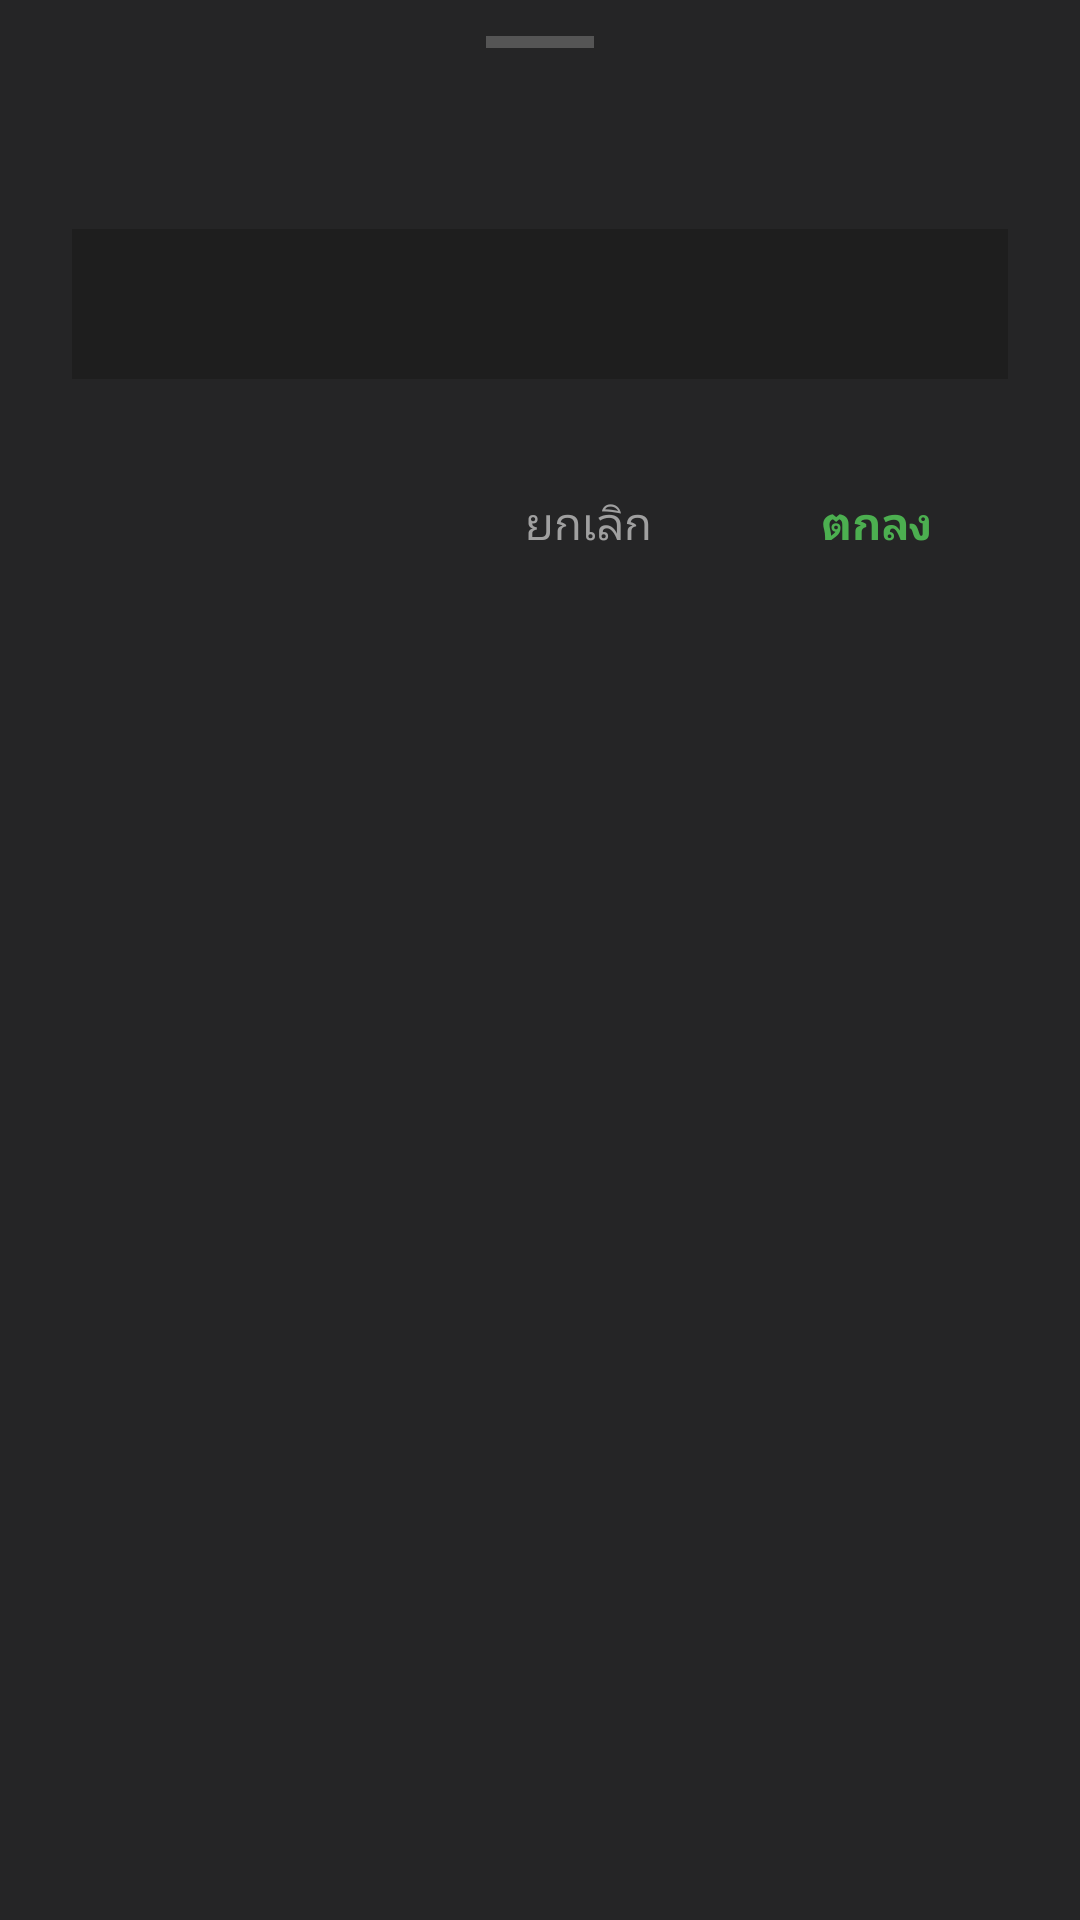

Layout XML and referenced resources for this Android screen:
<!-- AndroidManifest.xml: application theme AppTheme -->
<!-- res/layout/dialog_bottom_input.xml -->
<?xml version="1.0" encoding="utf-8"?>
<LinearLayout xmlns:android="http://schemas.android.com/apk/res/android"
    android:layout_width="match_parent"
    android:layout_height="wrap_content"
    android:background="#252526"
    android:orientation="vertical"
    android:paddingHorizontal="24dp"
    android:paddingBottom="32dp">

    <View
        android:layout_width="36dp"
        android:layout_height="4dp"
        android:layout_gravity="center_horizontal"
        android:layout_marginTop="12dp"
        android:layout_marginBottom="20dp"
        android:background="#555555" />

    <TextView
        android:id="@+id/tvInputTitle"
        android:layout_width="match_parent"
        android:layout_height="wrap_content"
        android:textColor="#FFFFFF"
        android:textSize="18sp"
        android:textStyle="bold"
        android:layout_marginBottom="16dp"/>

    <EditText
        android:id="@+id/etDialogInput"
        android:layout_width="match_parent"
        android:layout_height="50dp"
        android:background="#1E1E1E"
        android:textColor="#E0E0E0"
        android:textColorHint="#757575"
        android:textSize="16sp"
        android:paddingHorizontal="16dp"
        android:singleLine="true"
        android:layout_marginBottom="24dp" />

    <LinearLayout
        android:layout_width="match_parent"
        android:layout_height="wrap_content"
        android:orientation="horizontal"
        android:gravity="end">

        <Button
            android:id="@+id/btnInputCancel"
            style="@style/Widget.MaterialComponents.Button.TextButton"
            android:layout_width="wrap_content"
            android:layout_height="wrap_content"
            android:text="ยกเลิก"
            android:textColor="#A0A0A0"
            android:textSize="15sp"
            android:layout_marginEnd="8dp"/>

        <Button
            android:id="@+id/btnInputConfirm"
            style="@style/Widget.MaterialComponents.Button.TextButton"
            android:layout_width="wrap_content"
            android:layout_height="wrap_content"
            android:text="ตกลง"
            android:textColor="#4CAF50"
            android:textSize="15sp"
            android:textStyle="bold"/>
    </LinearLayout>
</LinearLayout>
<!-- resources referenced by this layout -->
<resources>
  <style name="AppTheme" parent="Theme.AppCompat.NoActionBar">
          <item name="colorPrimary">#1A1B26</item>
          <item name="colorPrimaryDark">#1A1B26</item>
          <item name="colorAccent">#7AA2F7</item>
          <item name="android:windowBackground">#0D0E14</item>
  
          <item name="android:statusBarColor">#1A1B26</item>
          <item name="android:navigationBarColor">#1A1B26</item>
          <item name="android:windowLightStatusBar">false</item>
          <item name="android:windowLightNavigationBar">false</item>
      </style>
</resources>
